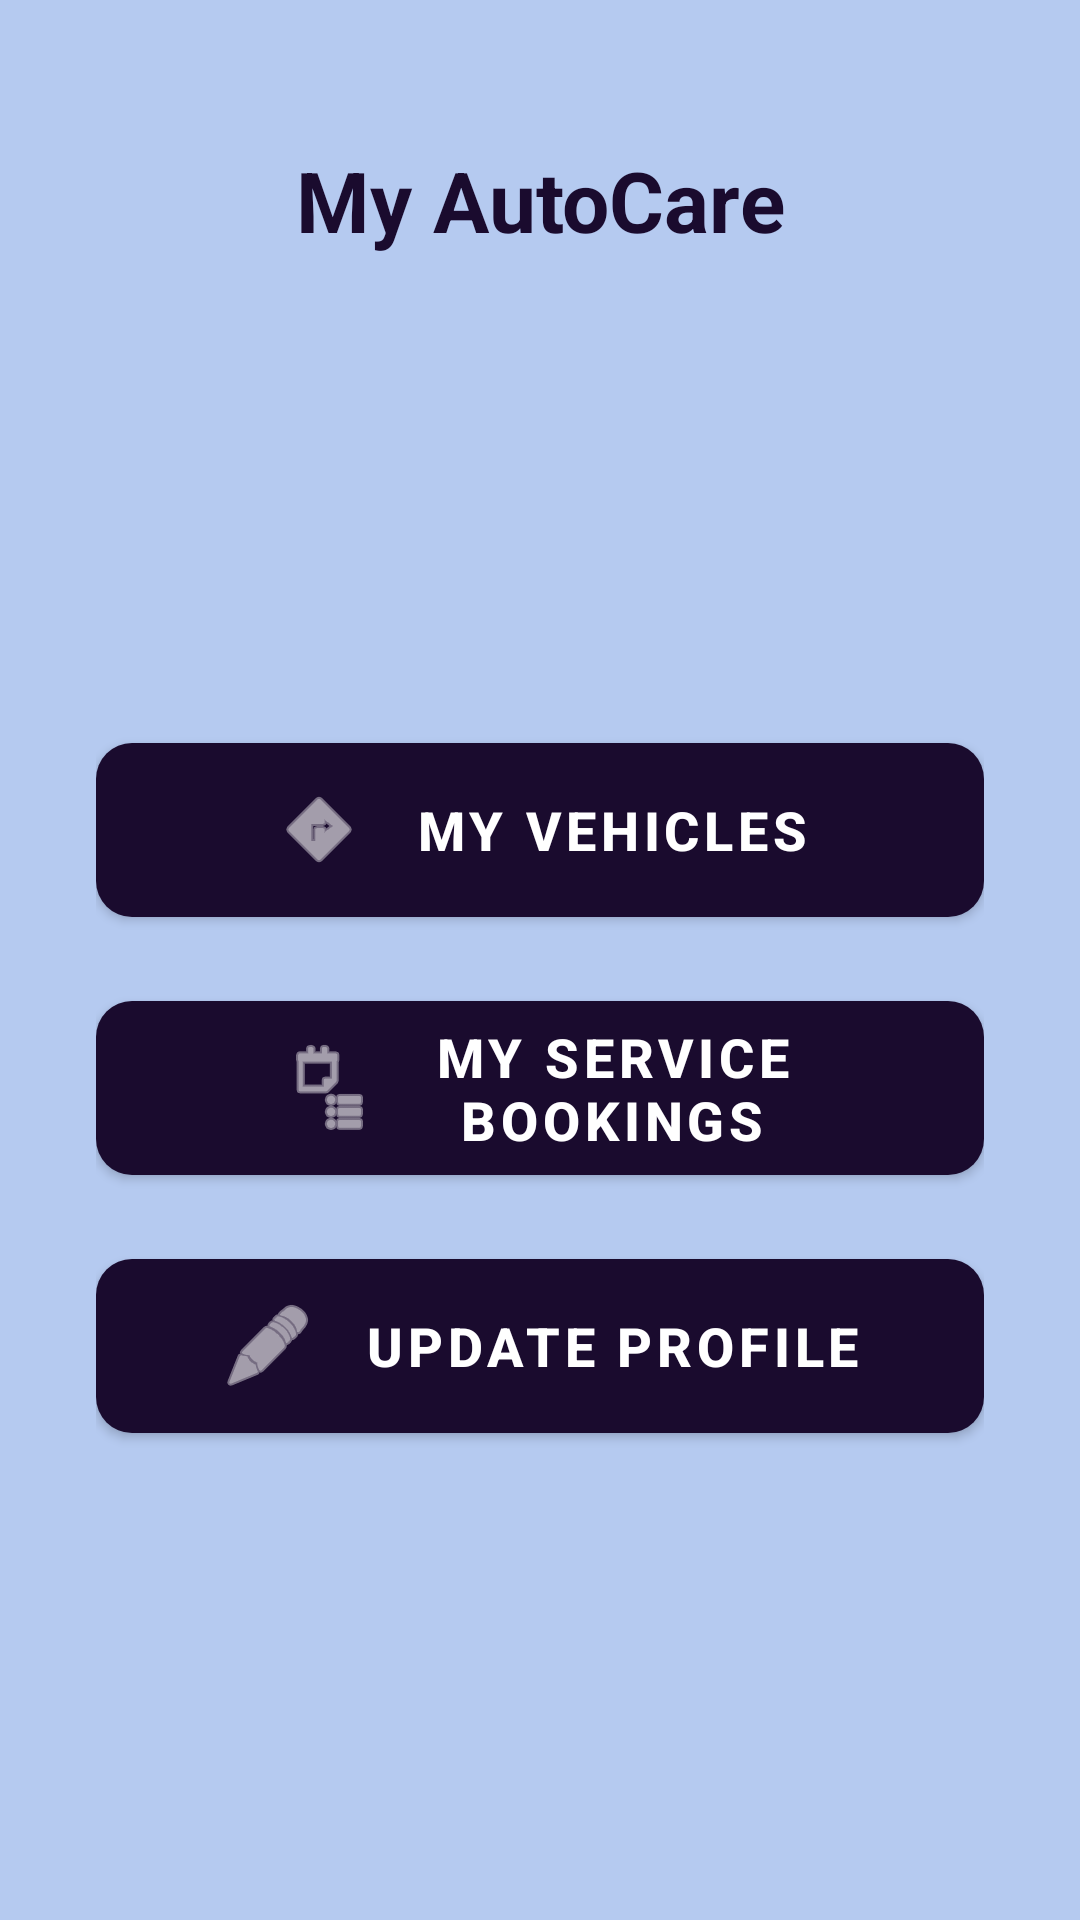

Here is an Android app screen rendered from its layout file. Give the layout XML and the strings, colors and styles it references.
<!-- AndroidManifest.xml: application theme Theme.AutoCareApplication -->
<!-- res/layout/activity_customer_dashboard.xml -->
<?xml version="1.0" encoding="utf-8"?>
<androidx.constraintlayout.widget.ConstraintLayout
    xmlns:android="http://schemas.android.com/apk/res/android"
    xmlns:app="http://schemas.android.com/apk/res-auto"
    xmlns:tools="http://schemas.android.com/tools"
    android:layout_width="match_parent"
    android:layout_height="match_parent"
    android:background="@color/autocare_light_blue_bg"
    tools:context=".CustomerDashboardActivity">

    <TextView
        android:id="@+id/customerWelcomeText"
        android:layout_width="wrap_content"
        android:layout_height="wrap_content"
        android:layout_marginTop="48dp"
        android:text="My AutoCare"
        android:textColor="@color/autocare_deep_purple"
        android:textSize="28sp"
        android:textStyle="bold"
        app:layout_constraintEnd_toEndOf="parent"
        app:layout_constraintStart_toStartOf="parent"
        app:layout_constraintTop_toTopOf="parent" />

    <LinearLayout
        android:layout_width="match_parent"
        android:layout_height="wrap_content"
        android:orientation="vertical"
        android:padding="32dp"
        app:layout_constraintBottom_toBottomOf="parent"
        app:layout_constraintEnd_toEndOf="parent"
        app:layout_constraintStart_toStartOf="parent"
        app:layout_constraintTop_toBottomOf="@id/customerWelcomeText">

        <com.google.android.material.button.MaterialButton
            android:id="@+id/btnNavMyVehicles"
            android:layout_width="match_parent"
            android:layout_height="70dp"
            android:layout_marginBottom="16dp"
            android:text="My Vehicles"
            android:textColor="@color/white"
            android:textSize="18sp"
            android:textStyle="bold"
            app:backgroundTint="@color/autocare_deep_purple"
            app:cornerRadius="12dp"
            app:icon="@android:drawable/ic_menu_directions"
            app:iconGravity="textStart"
            app:iconPadding="16dp"
            app:iconTint="@color/white" />

        <com.google.android.material.button.MaterialButton
            android:id="@+id/btnNavMyBookings"
            android:layout_width="match_parent"
            android:layout_height="70dp"
            android:layout_marginBottom="16dp"
            android:text="My Service Bookings"
            android:textColor="@color/white"
            android:textSize="18sp"
            android:textStyle="bold"
            app:backgroundTint="@color/autocare_deep_purple"
            app:cornerRadius="12dp"
            app:icon="@android:drawable/ic_menu_agenda"
            app:iconGravity="textStart"
            app:iconPadding="16dp"
            app:iconTint="@color/white" />

        <com.google.android.material.button.MaterialButton
            android:id="@+id/btnNavMyProfile"
            android:layout_width="match_parent"
            android:layout_height="70dp"
            android:text="Update Profile"
            android:textColor="@color/white"
            android:textSize="18sp"
            android:textStyle="bold"
            app:backgroundTint="@color/autocare_deep_purple"
            app:cornerRadius="12dp"
            app:icon="@android:drawable/ic_menu_edit"
            app:iconGravity="textStart"
            app:iconPadding="16dp"
            app:iconTint="@color/white" />

    </LinearLayout>

</androidx.constraintlayout.widget.ConstraintLayout>
<!-- resources referenced by this layout -->
<resources>
  <color name="autocare_deep_purple">#1A0B2E</color>
  <color name="autocare_light_blue_bg">#B5CAF0</color>
  <color name="white">#FFFFFFFF</color>
  <style name="Theme.AutoCareApplication" parent="Theme.MaterialComponents.DayNight.NoActionBar">
          <item name="colorPrimary">@color/autocare_deep_purple</item>
          <item name="colorPrimaryVariant">@color/autocare_deep_purple</item>
          <item name="colorOnPrimary">@color/white</item>
  
          <item name="android:windowBackground">@color/autocare_light_blue_bg</item>
      </style>
</resources>
